Run: headless pygame with SDL's dummy video driver; simulated clock (each Clock.tick advances the game by its frame time, no real sleeping); random seed 0; keys injected as events and as key.get_pressed() state; mouse plan: one left click at the window centre at the start of phase 2, then a move to the lower-right quarter at the start of phase 3.
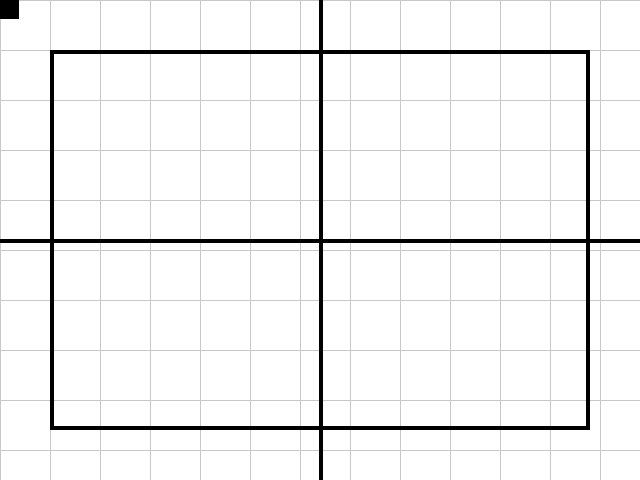
Frame 1 of 4 · flips 1–60 · no input
Frame 2 of 4 · flips 61–180 · clicked the window centre · tapped SPACE, RETURN · held RIGHT (→), D · screen unchanged from frame 1, image omitted
Frame 3 of 4 · flips 181–300 · moved the mouse to the lower-right quarter · held DOWN (↓), S · screen unchanged from frame 2, image omitted
Frame 4 of 4 · flips 301–420 · held LEFT (←), A, UP (↑), W · screen unchanged from frame 3, image omitted

The pygame program that drew these frames:

#!/usr/bin/env python3

import math
import pygame
import sys

# Definir colors
WHITE = (255, 255, 255)
BLACK = (0, 0, 0)
GRAY = (200, 200, 200)
PINK = (255, 105, 180)
GREEN = (0, 255, 0)
BLUE = (0, 0, 255)
RED = (255, 0, 0)
Yellow = ((255, 255, 0))

pygame.init()
clock = pygame.time.Clock()

# Definir la finestra
screen = pygame.display.set_mode((640, 480))
pygame.display.set_caption('Window Title')


# Variables globals
window_size = { 
    "width": 0, 
    "height": 0, 
    "center": {
        "x": 0,
        "y": 0
    } 
}
mouse_pos = { "x": -1, "y": -1 }

# Funció per dibuixar la quadrícula - en cas que `utils` no estigui disponible
def draw_grid(pygame, screen, spacing):
    width, height = screen.get_size()
    for x in range(0, width, spacing):
        pygame.draw.line(screen, (200, 200, 200), (x, 0), (x, height))
    for y in range(0, height, spacing):
        pygame.draw.line(screen, (200, 200, 200), (0, y), (width, y))

# Bucle de l'aplicació
def main():
    is_looping = True

    while is_looping:
        is_looping = app_events()
        app_run()
        app_draw()

        clock.tick(60)  # Limitar a 60 FPS

    # Fora del bucle, tancar l'aplicació
    pygame.quit()
    sys.exit()

# Gestionar events
def app_events():
    global mouse_pos
    mouse_inside = pygame.mouse.get_focused()  # El ratolí està dins de la finestra?

    for event in pygame.event.get():
        if event.type == pygame.QUIT:  # Botó tancar finestra
            return False
        elif event.type == pygame.MOUSEMOTION:
            if mouse_inside:
                mouse_pos["x"] = event.pos[0]
                mouse_pos["y"] = event.pos[1]
            else:
                mouse_pos["x"] = -1
                mouse_pos["y"] = -1
    return True

# Fer càlculs
def app_run():
    global window_size

    window_size["width"] = screen.get_width()
    window_size["height"] = screen.get_height()
    window_size["center"]["x"] = int(screen.get_width() / 2)
    window_size["center"]["y"] = int(screen.get_height() / 2)

# Dibuixar
def app_draw():
    screen.fill(WHITE)
    draw_grid(pygame, screen, 50)  # Dibuixar una quadrícula amb espaiat de 50 píxels
    
    # Definir mida rectangle exterior
    ext_ample = window_size["width"] - 100
    ext_alt = window_size["height"] - 100
    ext_rect = (50, 50, ext_ample, ext_alt)

    # Dibuixar límits
    pygame.draw.rect(screen, BLACK, ext_rect, 4)

    # Línia vertical
    start_tuple = (window_size["center"]["x"], 0)
    end_tuple = (window_size["center"]["x"], window_size["height"])
    pygame.draw.line(screen, BLACK, start_tuple, end_tuple, 4)

    # Línia horitzontal
    start_tuple = (0, window_size["center"]["y"])
    end_tuple = (window_size["width"], window_size["center"]["y"])
    pygame.draw.line(screen, BLACK, start_tuple, end_tuple, 4)

    # Dibuixar rectangle seguint la posició del ratolí
    q_x = mouse_pos["x"] - 20
    q_y = mouse_pos["y"] - 20
    color = get_color(q_x, q_y, 50, 50, ext_ample, ext_alt)

    rect = (q_x, q_y, 40, 40)
    pygame.draw.rect(screen, color, rect)
    pygame.draw.rect(screen, BLACK, rect, 2)
    
    pygame.display.update()

# Determinar el color del rectangle segons la posició del ratolí
def get_color(x, y, ext_x, ext_y, ext_ample, ext_alt):
    color = BLACK

    # Comprovar si el ratolí és fora dels límits del rectangle
    if x < ext_x or x > (ext_x + ext_ample) or y < ext_y or y > (ext_y + ext_alt):
        return color
    
    # Assignar el color segons el quadrant
    if x < window_size["center"]["x"]:
        if y < window_size["center"]["y"]:
            return RED
        else: 
            return GREEN
    else:
        if y < window_size["center"]["y"]:
            return BLUE
        else: 
            return YELLOW

if __name__ == "__main__":
    main()
